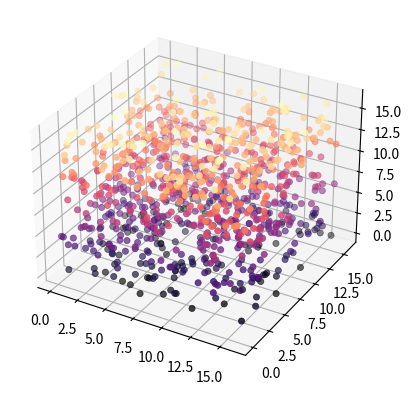

Generate this figure with matplotlib: (Note: this script raises an exception after producing the figure.)
import sys

import numpy as np
# import matplotlib
# matplotlib.use("Agg")
import matplotlib.pyplot as plt
from mpl_toolkits.mplot3d import Axes3D


def make_grid(size=16):
    """make a 16**3 grid with cell width 1."""

    X = np.zeros(size)
    Y = np.zeros(size)
    Z = np.zeros(size)
    grid = np.zeros((size,size,size))
    for i in range(size):
        for j in range(size):
            for k in range(size):
                grid[i][j][k] = k
    
    return grid

def assign_mass(xp,yp,zp,grid):
    """assign masses using nearest neighbor method."""
    
    masses = np.zeros(shape=(16,16,16))
    for x,y,z in list(zip(xp,yp,zp)):
        # finds places to assign mass based off of position
        x_min = np.argmin(abs(x - grid[:,0]))
        y_min = np.argmin(abs(y - grid[:,1]))
        z_min = np.argmin(abs(z - grid[:,2]))
        # masses[grid[x_min][0][0]][grid[1][y_min][1][grid[2][2][z_min]] += 1

    return masses

def main():
    np.random.seed(121)
    positions = np.random.uniform(low=0,high=16,size=(3,1024))
    x,y,z = positions[0],positions[1],positions[2]
    grid = make_grid()
    grid_masses = assign_mass(x,y,z,grid)

    # fig = plt.figure()
    ax = plt.axes(projection='3d')    
    ax.scatter(x,y,z,c=z,cmap='magma',lw=0.5)
    # plt.show()
    plt.savefig('./plots/pointparticles.png',format='png',dpi=300)

if __name__ == '__main__':
    sys.exit(main())
